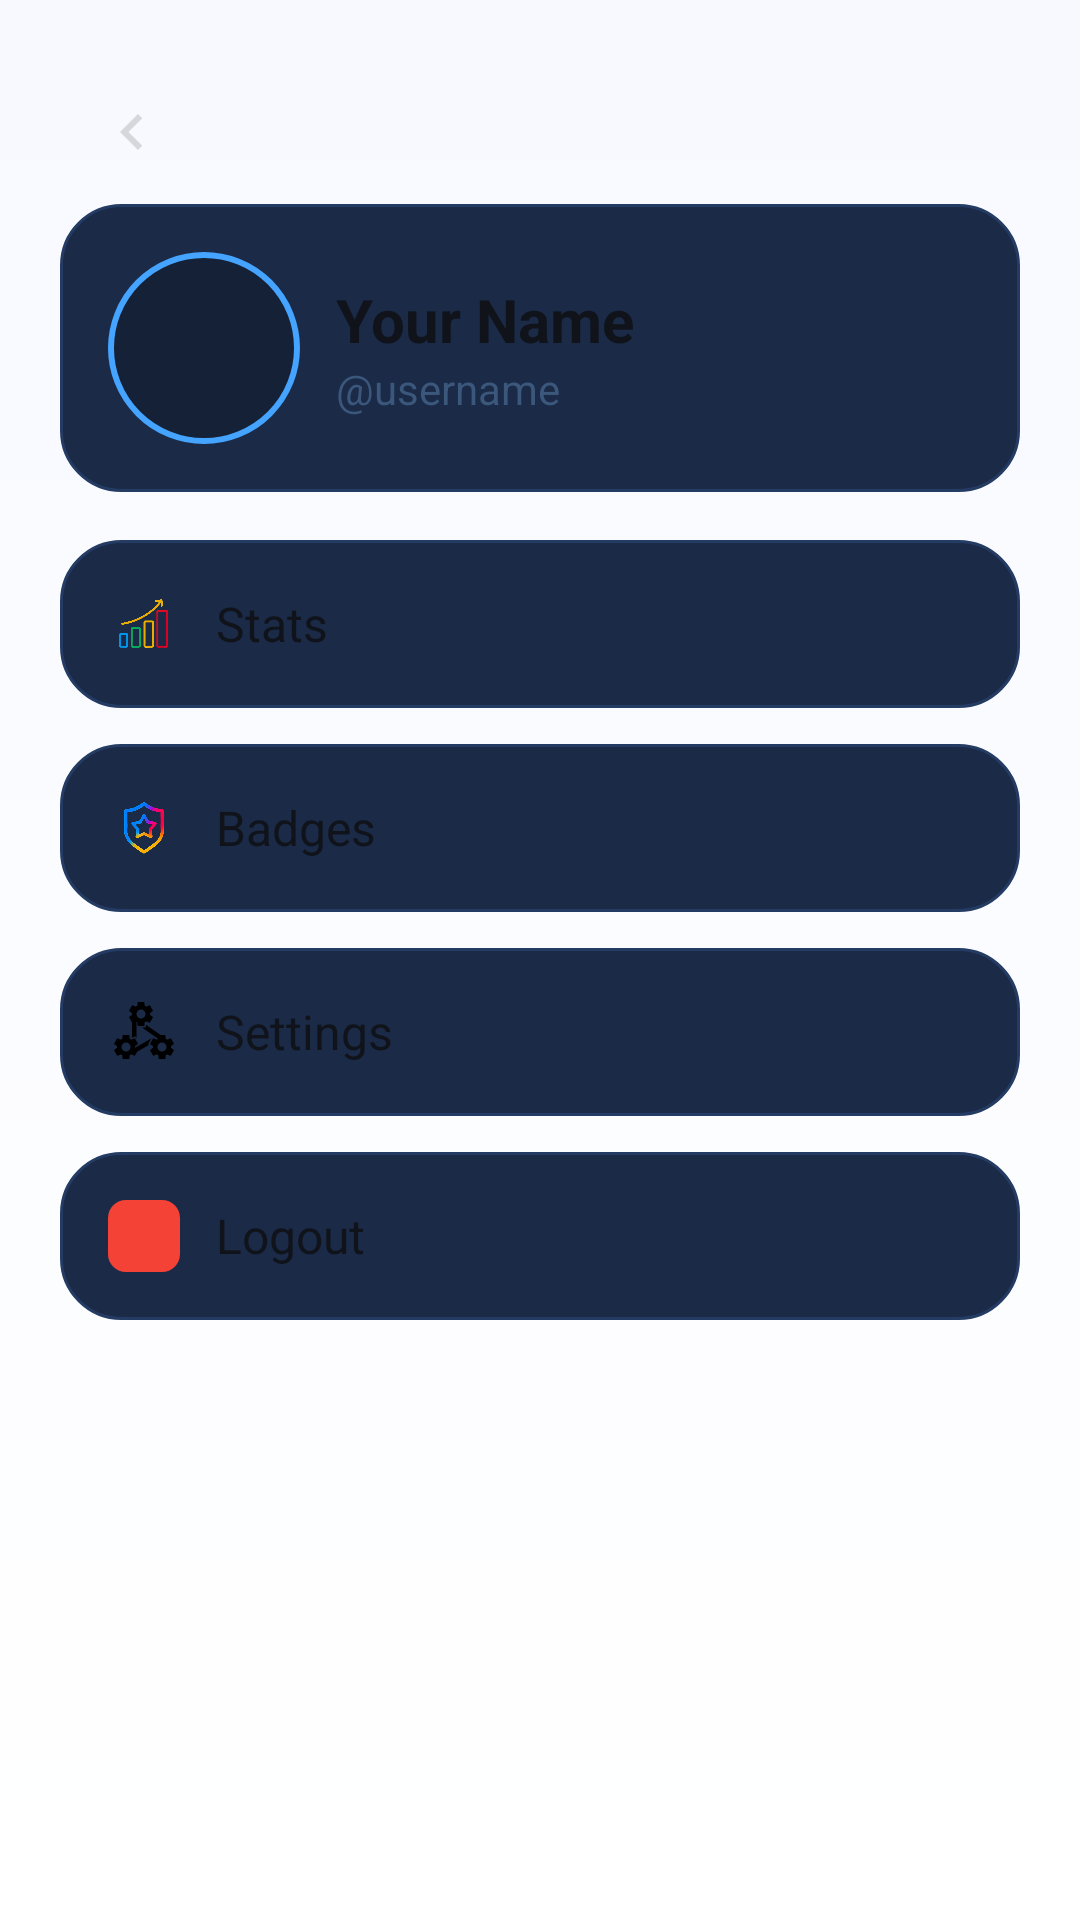

Write the Android layout XML for this screen, with the resource values it uses.
<!-- AndroidManifest.xml: application theme Theme.Wordleandroidclient -->
<!-- res/layout/activity_profile.xml -->
<?xml version="1.0" encoding="utf-8"?>
<ScrollView xmlns:android="http://schemas.android.com/apk/res/android"
    android:layout_width="match_parent"
    android:layout_height="match_parent"
    xmlns:app="http://schemas.android.com/apk/res-auto"
    android:background="@drawable/bg_dashboard_gradient">

    <LinearLayout
        android:layout_width="match_parent"
        android:layout_height="wrap_content"
        android:orientation="vertical"
        android:padding="20dp">

        <ImageButton
            android:id="@+id/btnBack"
            android:layout_width="48dp"
            android:layout_height="48dp"
            android:background="@android:color/transparent"
            android:contentDescription="@string/back"
            android:src="@drawable/ic_back_chevron"
            app:tint="@color/icon_tint" />

        
        <LinearLayout
            android:layout_width="match_parent"
            android:layout_height="wrap_content"
            android:orientation="horizontal"
            android:padding="16dp"
            android:background="@drawable/bg_section_card"
            android:gravity="center_vertical">

            <ImageView
                android:id="@+id/imgAvatar"
                android:layout_width="64dp"
                android:layout_height="64dp"
                android:src="@drawable/ic_profile"
                android:background="@drawable/bg_avatar_ring"
                android:padding="10dp"
                android:contentDescription="Avatar" />

            <LinearLayout
                android:layout_width="0dp"
                android:layout_height="wrap_content"
                android:layout_weight="1"
                android:orientation="vertical"
                android:layout_marginStart="12dp">

                <TextView
                    android:id="@+id/tvFullName"
                    android:layout_width="wrap_content"
                    android:layout_height="wrap_content"
                    android:text="Your Name"
                    android:textSize="20sp"
                    android:textStyle="bold"
                    android:textColor="@color/text_primary" />

                <TextView
                    android:id="@+id/tvUsername"
                    android:layout_width="wrap_content"
                    android:layout_height="wrap_content"
                    android:text="@username"
                    android:textColor="@color/text_secondary" />
            </LinearLayout>
        </LinearLayout>

        
        <LinearLayout
            android:id="@+id/rowStats"
            android:layout_width="match_parent"
            android:layout_height="wrap_content"
            android:orientation="horizontal"
            android:background="@drawable/bg_section_card"
            android:padding="16dp"
            android:gravity="center_vertical"
            android:layout_marginTop="16dp"
            android:clickable="true"
            android:focusable="true"
            android:foreground="?attr/selectableItemBackground">

            <ImageView
                android:layout_width="24dp"
                android:layout_height="24dp"
                android:layout_marginEnd="12dp"
                android:src="@drawable/ic_stats" />

            <TextView
                android:layout_width="0dp"
                android:layout_height="wrap_content"
                android:layout_weight="1"
                android:text="Stats"
                android:textSize="16sp"
                android:textColor="@color/text_primary" />
        </LinearLayout>

        <LinearLayout
            android:id="@+id/rowBadges"
            android:layout_width="match_parent"
            android:layout_height="wrap_content"
            android:orientation="horizontal"
            android:background="@drawable/bg_section_card"
            android:padding="16dp"
            android:gravity="center_vertical"
            android:layout_marginTop="12dp"
            android:clickable="true"
            android:focusable="true"
            android:foreground="?attr/selectableItemBackground">

            <ImageView
                android:layout_width="24dp"
                android:layout_height="24dp"
                android:layout_marginEnd="12dp"
                android:src="@drawable/ic_badges" />

            <TextView
                android:layout_width="0dp"
                android:layout_height="wrap_content"
                android:layout_weight="1"
                android:text="Badges"
                android:textSize="16sp"
                android:textColor="@color/text_primary" />
        </LinearLayout>

        <LinearLayout
            android:id="@+id/rowSettings"
            android:layout_width="match_parent"
            android:layout_height="wrap_content"
            android:orientation="horizontal"
            android:background="@drawable/bg_section_card"
            android:padding="16dp"
            android:gravity="center_vertical"
            android:layout_marginTop="12dp"
            android:clickable="true"
            android:focusable="true"
            android:foreground="?attr/selectableItemBackground">

            <ImageView
                android:layout_width="24dp"
                android:layout_height="24dp"
                android:layout_marginEnd="12dp"
                android:src="@drawable/ic_settings" />

            <TextView
                android:layout_width="0dp"
                android:layout_height="wrap_content"
                android:layout_weight="1"
                android:text="Settings"
                android:textSize="16sp"
                android:textColor="@color/text_primary" />
        </LinearLayout>

        <LinearLayout
            android:id="@+id/rowLogout"
            android:layout_width="match_parent"
            android:layout_height="wrap_content"
            android:orientation="horizontal"
            android:background="@drawable/bg_section_card"
            android:padding="16dp"
            android:gravity="center_vertical"
            android:layout_marginTop="12dp"
            android:clickable="true"
            android:focusable="true"
            android:foreground="?attr/selectableItemBackground">

            <ImageView
                android:layout_width="24dp"
                android:layout_height="24dp"
                android:layout_marginEnd="12dp"
                android:src="@drawable/ic_logout" />

            <TextView
                android:layout_width="0dp"
                android:layout_height="wrap_content"
                android:layout_weight="1"
                android:text="Logout"
                android:textSize="16sp"
                android:textColor="@color/text_primary" />
        </LinearLayout>

    </LinearLayout>
</ScrollView>
<!-- resources referenced by this layout -->
<resources>
  <color name="icon_tint">#FFD5D7DA</color>
  <color name="text_primary">#10131A</color>
  <color name="text_secondary">#3B577C</color>
  <!-- drawable bg_avatar_ring (drawable) -->
  <shape xmlns:android="http://schemas.android.com/apk/res/android" android:shape="oval">
      <size android:width="64dp" android:height="64dp"/>
      <solid android:color="#142136"/>
      <stroke android:width="2dp" android:color="#44A4FF"/>
  </shape>
  <!-- drawable bg_dashboard_gradient (drawable) -->
  <?xml version="1.0" encoding="utf-8"?>
  <shape xmlns:android="http://schemas.android.com/apk/res/android">
      <gradient
          android:type="linear"
          android:angle="270"
          android:startColor="@color/bg_start"
          android:endColor="@color/bg_end"/>
  </shape>
  <!-- drawable bg_section_card (drawable) -->
  <shape xmlns:android="http://schemas.android.com/apk/res/android" android:shape="rectangle">
      <corners android:radius="20dp"/>
      <solid android:color="#1A2A47"/>
      <stroke android:width="1dp" android:color="#243B63"/>
  </shape>
  <!-- drawable ic_back_chevron (drawable) -->
  <vector xmlns:android="http://schemas.android.com/apk/res/android" android:width="24dp" android:height="24dp"
      android:viewportWidth="24" android:viewportHeight="24" android:tint="@color/icon_tint">
      <path android:fillColor="@android:color/white" android:pathData="M15.41,7.41L14,6l-6,6 6,6 1.41,-1.41L10.83,12z"/>
  </vector>
  <!-- drawable ic_logout (drawable) -->
  <?xml version="1.0" encoding="utf-8"?>
  <shape xmlns:android="http://schemas.android.com/apk/res/android" android:shape="rectangle">
      <size android:width="24dp" android:height="24dp"/>
      <corners android:radius="6dp"/>
      <solid android:color="#F44336"/> 
  </shape>
  <string name="back">⌫</string>
  <style name="Theme.Wordleandroidclient" parent="Base.Theme.Wordleandroidclient" />
  <color name="bg_start">#F7F9FF</color>
  <color name="bg_end">#FFFFFF</color>
  <style name="Base.Theme.Wordleandroidclient" parent="Theme.Material3.DayNight.NoActionBar">
          
          
      </style>
</resources>
